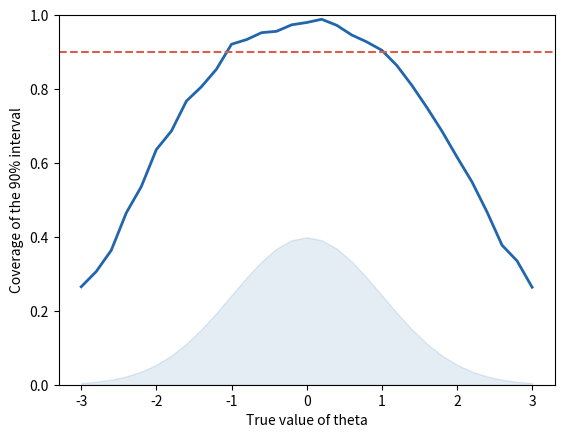

The script that saved this image:
# Bayesians are frequentists: coverage averaged over the prior.
from statistics import NormalDist
import numpy as np
import matplotlib.pyplot as plt

se = 1  # data standard error
rng = np.random.default_rng(24)


def covers(theta, y):
    """Prior N(0, 1): does the 90% posterior interval contain theta?"""
    w1 = 1 / se ** 2
    m, s = w1 * y / (1 + w1), np.sqrt(1 / (1 + w1))
    return np.abs(m - theta) < 1.645 * s


grid = np.round(np.arange(-3, 3.01, 0.2), 1)
cov_fixed = np.array([covers(th, rng.normal(th, se, 800)).mean()
                      for th in grid])
theta = rng.normal(size=5000)  # theta drawn from the prior
averaged = covers(theta, rng.normal(theta, se)).mean()

print(f"Coverage at theta = 0: {100 * cov_fixed[grid == 0][0]:.0f}%; "
      f"at theta = 3: {100 * cov_fixed[-1]:.0f}%")
print(f"Averaged over the prior: {100 * averaged:.1f}%")

prior = np.array([NormalDist().pdf(t) for t in grid])
plt.fill_between(grid, prior, color="#2166ac", alpha=0.12)
plt.plot(grid, cov_fixed, color="#2166ac", linewidth=2)
plt.axhline(0.9, color="#d6604d", linestyle="--")
plt.ylim(0, 1)
plt.xlabel("True value of theta")
plt.ylabel("Coverage of the 90% interval")
plt.show()
